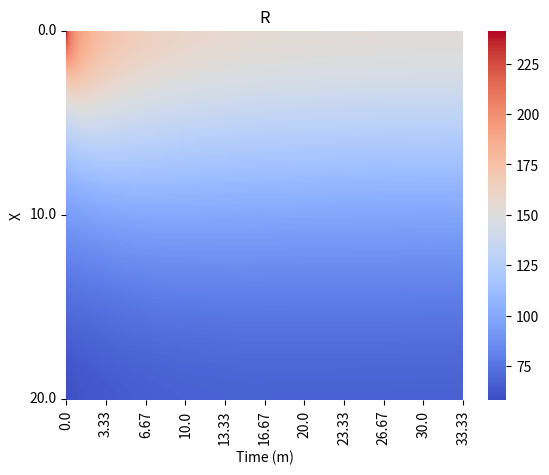
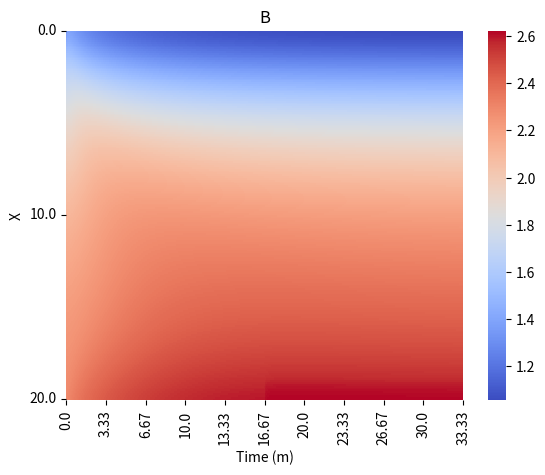
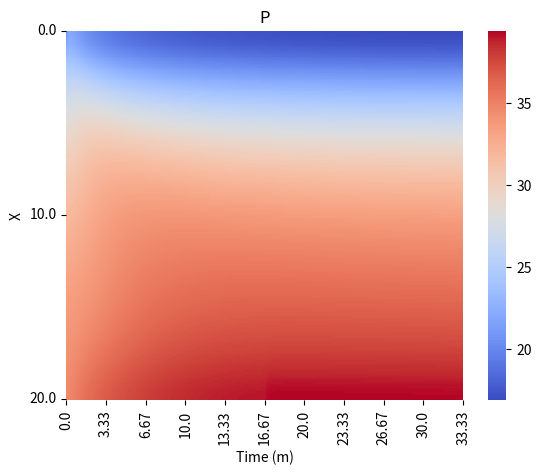

Write Python code to recreate these figures, in order.
from matplotlib import cm
import numpy as np
import scipy as sp
import seaborn as sns
import scipy.stats as st
import scipy.linalg as sl
from matplotlib import pyplot as plt
import scipy.integrate as si
from mpl_toolkits import mplot3d


# k = [kprod,kdeg,kdegs,kbind,kunbind,kp,kdp,L]

def react_R(R, B, k, L):
	return k[0] - k[1] * R + k[4] * B - k[3] * L * R


def react_B(R, B, P, k, L):
	return -k[1] * B - k[4] * B + k[3] * L * R - k[5] * B + k[6] * P


def react_P(B, P, k):
	return k[5] * B - k[6] * P - k[2] * P


def L_diff(t, x):
	L0 = 1
	if t == 0:
		return np.zeros(np.size(x))
	else:
		value_list = np.zeros(np.size(x))
		for i in range(np.size(value_list)):
			if i<np.size(value_list)/2:
				value_list[i] = L0
		return value_list
	
def L_diff_new(t,tstim, x,min,max,shift,shift_length):
	if t < tstim:
		return np.linspace(min,max,np.size(x))
	else:
		ph_val = np.linspace(min,max,np.size(x))
		ph_val[-shift_length:] += shift
		#print(ph_val)
		return ph_val


def step_R(ARinv, dt, react_R, Rn, Bn, k, Ln):
	print(np.shape(ARinv))
	print(np.shape(Rn))
	return np.matmul(ARinv, (Rn + dt * react_R(Rn, Bn, k, Ln)))


def step_B(ABinv, dt, react_B, Rn, Bn, Pn, k, Ln):
	return np.matmul(ABinv, (Bn + dt * react_B(Rn, Bn, Pn, k, Ln)))


def step_P(APinv, dt, react_P, Bn, Pn, k):
	return np.matmul(APinv, (Pn + dt * react_P(Bn, Pn, k)))


def solve(dt, dx, D, L, T, T_stim, k,l_min,l_max,shift,shift_length):
	# k = [kprod,kdeg,kdegs,kbind,kunbind,kp,kdp]
	# Current model assumes R,B,P is in eq with L0
	alpha = D * dt / dx ** 2
	if np.ceil(L / dx) != np.floor(L / dx):
		print(f"Incompatible L and dx,\n L = {L}, dx = {dx}, L/dx = {L / dx}")
	inv_A_list = []
	for a in alpha:
		A = (np.eye(int(L / dx) + 1) * (1 + 2 * a))
		
		# generates lower left stip of negative alphas below main diagonal
		# index based declaration might make more sense but I believe this is faster
		Abl = (np.tri(int(L / dx) + 1, k=-1) - np.tri(int(L / dx)  + 1, k=-2)) * -1 * a
		A += (Abl + np.transpose(Abl))
		A[0, 1] -= a
		A[-1, -2] -= a
		Ainv = np.linalg.inv(A)
		inv_A_list.append(Ainv)
	mid_x = 0
	X = np.arange(0, L + dx, dx)

	R_values = np.zeros((T + 1, np.size(X)))
	B_values = np.zeros((T + 1, np.size(X)))
	P_values = np.zeros((T + 1, np.size(X)))
	L_values = np.zeros((T + 1, np.size(X)))
	
	L_values[0] = L_diff_new(0, T_stim,X,l_min,l_max,shift,shift_length)

	c = k[3] * L_values[0] / (k[1] + k[4] + k[5] - k[5] * k[6] / (k[6] + k[2]))
	
	R_values[0] = k[0] / (k[1] + k[3] * L_values[0] - k[4] * c)
	B_values[0] = c * R_values[0]
	P_values[0] = B_values[0] * k[5] / (k[2] + k[6])
	time_values = np.arange(0, T + 1) * dt
	# [0,dt,2dt,...,T]
	current_time = dt
	for t in range(1, T + 1):
		L_values[t] = L_diff_new(time_values[t],time_values[T_stim], X,l_min,l_max,shift,shift_length)
		R_values[t] = step_R(inv_A_list[0], dt, react_R, R_values[t - 1], B_values[t - 1], k, L_values[t - 1])
		B_values[t] = step_B(inv_A_list[1], dt, react_B, R_values[t - 1], B_values[t - 1], P_values[t - 1], k,
		                     L_values[t - 1])
		P_values[t] = step_P(inv_A_list[2], dt, react_P, B_values[t - 1], P_values[t - 1], k)
		current_time += dt
	return {"R": R_values, "B": B_values, "P": P_values, "L": L_values, "t": time_values}

diffusion_matrix = {'R':0.025,'B':0.025,'P':0.025}


base_vec = [0,0.0078125,0.015625,0.03125,0.0625,0.125,0.25,0.5,1,100]


grad_dist = 1300
grad_conc = 50
grad_drop = grad_conc/grad_dist
grad_base = 0.03125
print(grad_drop)



DR = 0.025
DB = 0.025
DP = 0.025
D = np.array([DR,DB,DP])
L = 20
dx = .1
dt = 0.5
T_count = 8000
T_stim = 4000
X = np.arange(0,L+dx,dx)
l_min = 0.125
l_max = l_min+L*grad_drop

shift_length = 10
shift = grad_drop*shift_length*dx/2
# k = [kprod,kdeg,kdegs,kbind,kunbind,kp,kdp,L]
kvec = 10**np.array([1.4,-3.6,-2.5,-1.81,-0.52,0.05,-1.15])
# 10**5 = total cell receptor count
kvec[0] /= (np.size(X))
time = [0,100,200,400,600,800]
results = solve(dt,dx,D,L,T_count,T_stim,kvec,l_min,l_max,shift,shift_length)
#plt.plot(results["t"], results["R"][:,0])
#plt.show()


print(np.size(results["t"]))
print(np.size(X))
print(np.shape(results["R"]))
Time, Dime = np.meshgrid(results["t"], X)
list_of_values = ["R","B","P"]
for i in range(len(list_of_values)):
	fig, ax = plt.subplots()
	sns.heatmap(np.transpose(results[list_of_values[i]]), cmap=cm.coolwarm)
	ax.set_title(f"{list_of_values[i]}")
	ax.set_xlabel('Time (m)')
	ax.set_xticks(np.arange(0, np.size(results["t"]), int(T_count/10)))
	ax.set_xticklabels(np.round(dt*results["t"][0::int(T_count/10)]/60, 2))
	
	ax.set_yticks(np.arange(0,np.size(X),100))
	ax.set_yticklabels(np.round(X[0::100],2))
	ax.set_ylabel('X')
	plt.show()